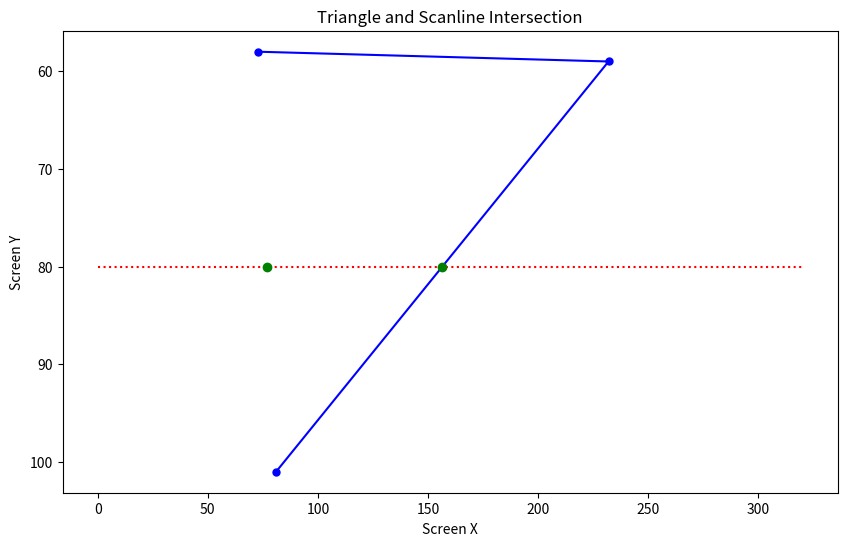

The matplotlib source for this figure:
import numpy as np
import matplotlib.pyplot as plt

# Define screen dimensions and FOV
screen_width = 320
screen_height = 160
fov = 90
aspect_ratio = screen_width / screen_height

# Define triangle vertices in world coordinates
vertices = np.array([
    [-0.939692, -1.044199, -3.836824],
    [-0.939692, 0.925417, -3.489527],
    [0.939693, 1.044199, -4.163177]
])

# Project vertices to screen space
def project_to_screen(vertex, screen_width, screen_height, fov):
    fov_rad = np.deg2rad(fov)
    scale = 1 / np.tan(fov_rad / 2)
    x = vertex[0] * scale * aspect_ratio / -vertex[2]
    y = vertex[1] * scale / -vertex[2]
    screen_x = int((x + 1) * screen_width / 2)
    screen_y = int((1 - y) * screen_height / 2)
    z = vertex[2]
    return screen_x, screen_y, z

# Project all vertices
projected_vertices = np.array([project_to_screen(v, screen_width, screen_height, fov) for v in vertices])

# Sort vertices by y to determine which scanlines to draw
projected_vertices = projected_vertices[np.argsort(projected_vertices[:, 1])]

# Define the middle scanline
scanline_y = screen_height // 2

# Find intersection points with scanline
def edge_intersection(v1, v2, scanline_y):
    if (v1[1] < scanline_y < v2[1]) or (v2[1] < scanline_y < v1[1]):
        t = (scanline_y - v1[1]) / (v2[1] - v1[1])
        x = v1[0] + t * (v2[0] - v1[0])
        z = 1 / (1 / v1[2] + t * ((1 / v2[2]) - (1 / v1[2])))  # Interpolating 1/z
        return x, scanline_y, z
    return None

# Find intersections on the scanline
intersections = []
for i in range(3):
    next_i = (i + 1) % 3
    intersect = edge_intersection(projected_vertices[i], projected_vertices[next_i], scanline_y)
    if intersect:
        intersections.append(intersect)

# Sort intersections by x
intersections = sorted(intersections, key=lambda p: p[0])

# Interpolate along the scanline using Bresenham-like method
z_values = []
if len(intersections) == 2:
    x0, _, z0 = intersections[0]
    x1, _, z1 = intersections[1]
    
    # Interpolate along the x values
    x_range = np.arange(int(x0), int(x1) + 1)
    step = (z1 / z0) ** (1 / (x1 - x0)) if x1 != x0 else 1
    
    current_z = z0
    current_1_over_z = 1 / z0
    step_1_over_z = (1 / z1) / (1 / z0) ** (1 / (x1 - x0)) if x1 != x0 else 1
    
    for x in x_range:
        z_values.append((x, scanline_y, current_z, current_1_over_z))
        current_z *= step
        current_1_over_z *= step_1_over_z

    # Plotting the triangle, scanline, and intersection points
    plt.figure(figsize=(10, 6))
    plt.plot(*zip(*[(v[0], v[1]) for v in projected_vertices]), marker='o', markersize=5, linestyle='-', color='blue')
    plt.hlines(scanline_y, 0, screen_width, colors='red', linestyles='dotted')
    plt.scatter(*zip(*[(i[0], i[1]) for i in intersections]), color='green', zorder=5)
    plt.title("Triangle and Scanline Intersection")
    plt.xlabel("Screen X")
    plt.ylabel("Screen Y")
    plt.gca().invert_yaxis()  # Invert y-axis to match screen coordinates
    plt.show()
    
    # Print vertex information
    print("Vertex World Coordinates, Camera-Relative Z, Perspective Adjusted Z, Screen X, Screen Y")
    vertex_data = []
    for i, vertex in enumerate(vertices):
        screen_x, screen_y, z = projected_vertices[i]
        perspective_adjusted_z = 1 / z if z != 0 else float('inf')
        vertex_data.append([*vertex, z, perspective_adjusted_z, screen_x, screen_y])
    headers = ["World X", "World Y", "World Z", "Camera-Relative Z", "Perspective Adjusted Z", "Screen X", "Screen Y"]
    print(",".join(headers))
    for row in vertex_data:
        print(",".join(map(str, row)))

    # Print coefficients and key values used for calculations
    coefficients = {
        "FOV": fov,
        "Screen Width": screen_width,
        "Screen Height": screen_height,
        "Aspect Ratio": aspect_ratio
    }
    print("\nCoefficients and Key Values:")
    for key, value in coefficients.items():
        print(f"{key}: {value}")

    # Print intersection points with scanline
    print("\nIntersection Points with Camera-Relative Z and Perspective Adjusted Z")
    intersection_data = [[x, y, z, 1/z] for x, y, z in intersections]
    headers = ["Intersection X", "Intersection Y", "Camera-Relative Z", "Perspective Adjusted Z"]
    print(",".join(headers))
    for row in intersection_data:
        print(",".join(map(str, row)))

    # Print step factor for depth interpolation
    step_factor = (z1 / z0) ** (1 / (x1 - x0)) if x1 != x0 else 1
    print(f"\nStep Factor for Depth Interpolation: {step_factor:.6f}")

    # Print table of interpolated values along the scanline, including 1/z
    print("\nInterpolated Z and 1/Z Values Along Scanline")
    headers = ["X", "Y", "Z", "1/Z"]
    print(",".join(headers))
    for row in z_values:
        print(",".join(map(str, row)))

else:
    print("Error: Scanline does not intersect the triangle at two points.")
